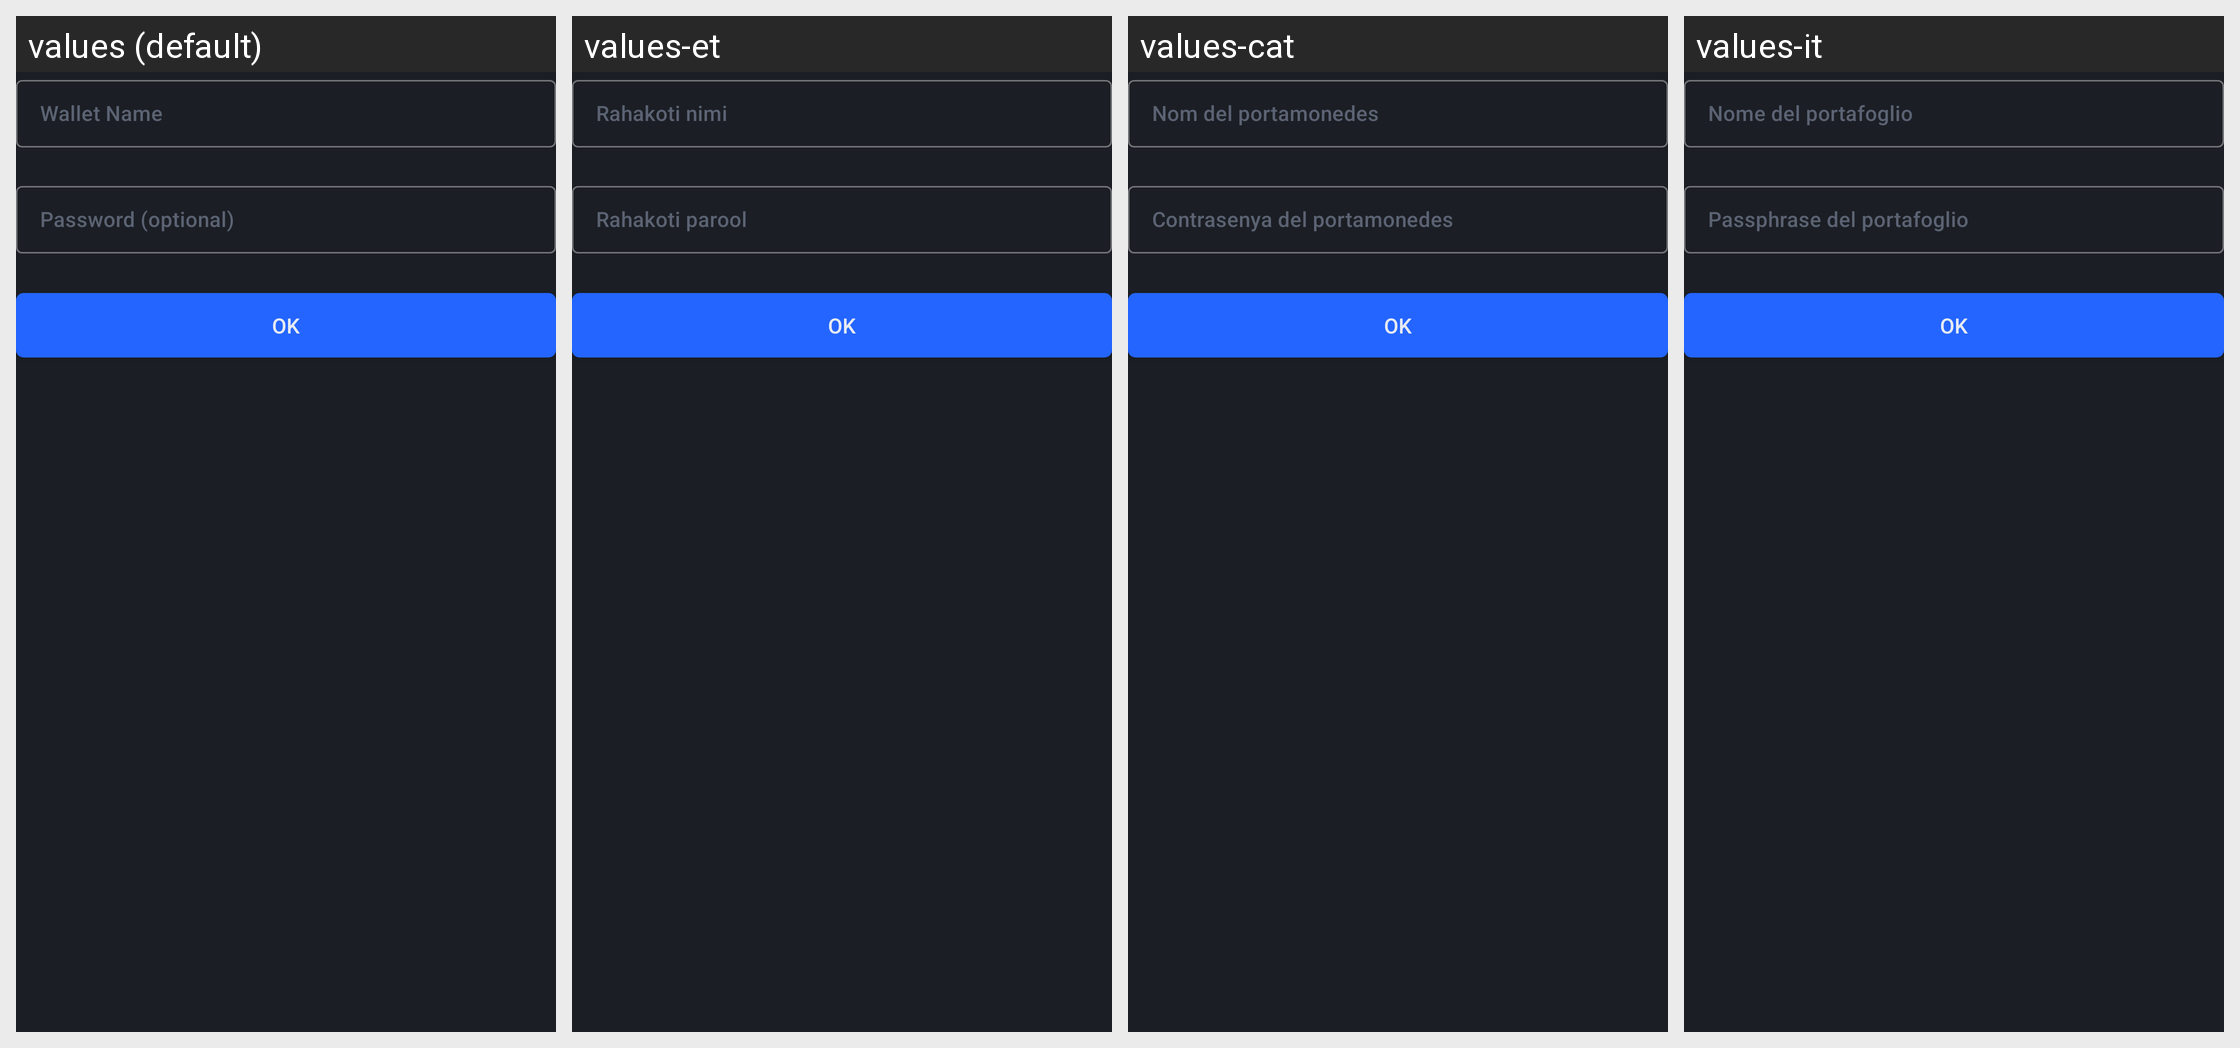

Locale-by-locale string values for the Android screen shown in this grid:
Android screen res/layout/fragment_generate.xml rendered under 4 locales, left to right: values (default), values-et, values-cat, values-it. Device: Nexus 5 (rendered at 1080×1920; each locale shown at half size, 540×960, under a caption strip naming it); theme AppTheme.
Other locales in the repository, not shown: values-de, values-el, values-eo, values-es, values-fr, values-hu, values-ja, values-nb, values-nl, values-pt, values-pt-rBR, values-ro, values-ru, values-sk, values-sr, values-sv, values-uk, values-zh-rCN, values-zh-rTW.
Strings drawn on this screen, with the default value and each locale's value (text and hints the layout hard-codes, and strings that could not be matched under every locale, appear in the picture but are not listed):

generate_name_hint
  values: Wallet Name
  values-et: Rahakoti nimi
  values-cat: Nom del portamonedes
  values-it: Nome del portafoglio

generate_password_hint
  values: Password (optional)
  values-et: Rahakoti parool
  values-cat: Contrasenya del portamonedes
  values-it: Passphrase del portafoglio
